Run: headless pygame with SDL's dummy video driver; simulated clock (each Clock.tick advances the game by its frame time, no real sleeping); random seed 0; keys injected as events and as key.get_pressed() state; mouse plan: one left click at the window centre at the start of phase 2, then a move to the lower-right quarter at the start of phase 3.
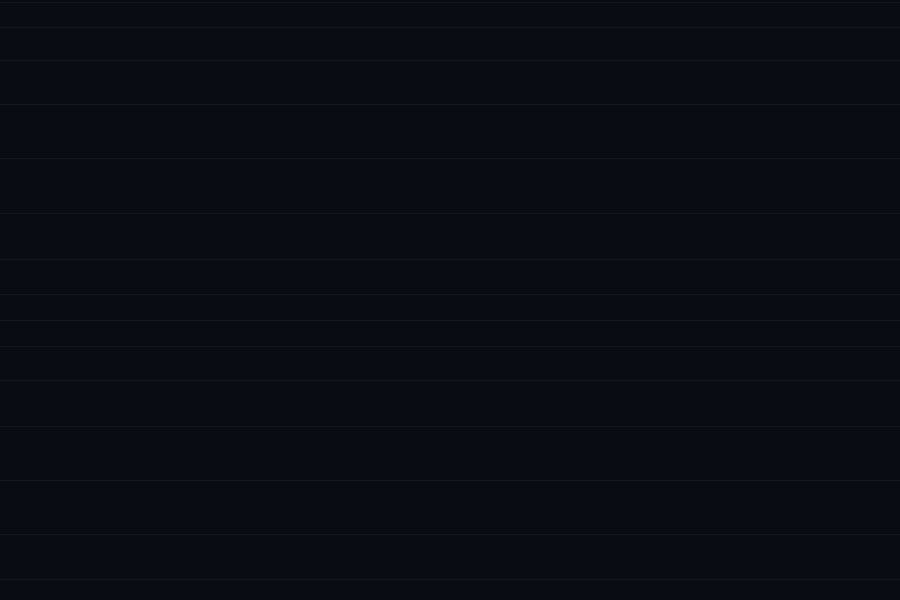
Frame 1 of 4 · flips 1–60 · no input
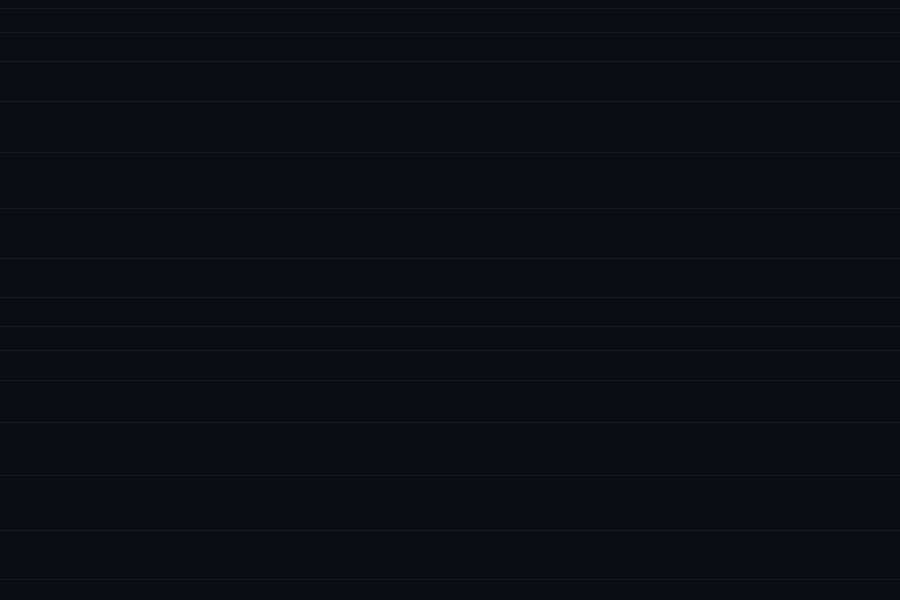
Frame 2 of 4 · flips 61–180 · clicked the window centre · tapped SPACE, RETURN · held RIGHT (→), D
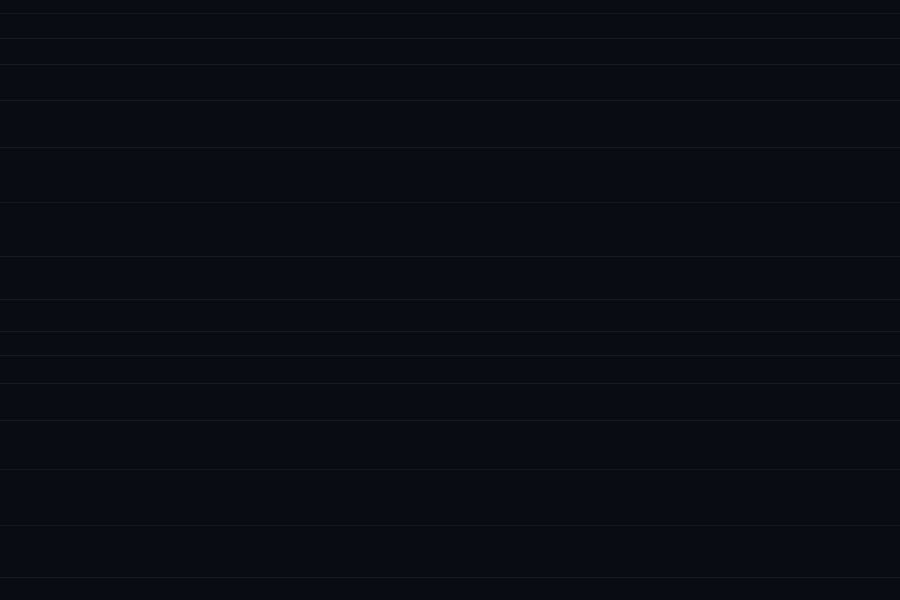
Frame 3 of 4 · flips 181–300 · moved the mouse to the lower-right quarter · held DOWN (↓), S
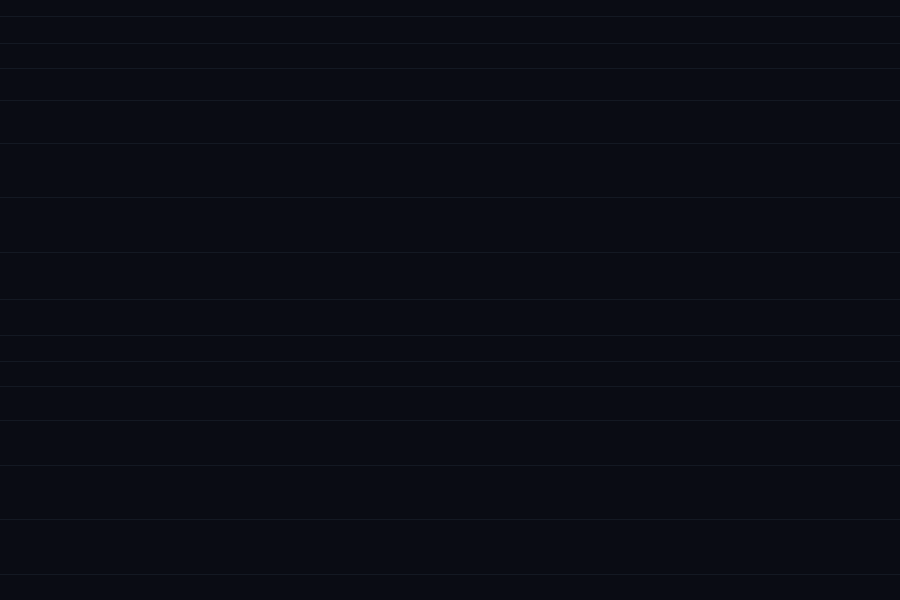
Frame 4 of 4 · flips 301–420 · held LEFT (←), A, UP (↑), W

The pygame program that drew these frames:

import pygame
import random
import math

pygame.init()

WIDTH, HEIGHT = 900, 600
screen = pygame.display.set_mode((WIDTH, HEIGHT))
pygame.display.set_caption("Super Fancy Particle Playground")

clock = pygame.time.Clock()

particles = []

# --- 글로우(빛무리) 효과를 위한 표면(Surface) 캐싱 ---
# 매 프레임마다 그라데이션을 그리면 느려지므로, 한 번 만든 빛무리는 저장해두고 재사용합니다.
glow_cache = {}

def get_glow_surface(radius, color):
    radius = int(radius)
    if radius <= 0:
        return None
        
    key = (radius, color)
    if key not in glow_cache:
        # 투명도를 지원하는 빈 Surface 생성
        surf = pygame.Surface((radius * 2, radius * 2), pygame.SRCALPHA)
        # 여러 겹의 반투명한 원을 그려 그라데이션(빛) 효과 생성
        for r in range(radius, 0, -1):
            alpha = int(255 * ((radius - r) / radius) ** 1.5) # 부드러운 퍼짐
            pygame.draw.circle(surf, (*color, alpha), (radius, radius), r)
        glow_cache[key] = surf
        
    return glow_cache[key]

class Particle:
    def __init__(self, x, y):
        self.x = x
        self.y = y

        # 폭죽처럼 사방으로 퍼지도록 각도와 속도 설정
        angle = random.uniform(0, math.pi * 2)
        speed = random.uniform(3, 10) # 속도를 높여 더 화려하게

        self.vx = math.cos(angle) * speed
        self.vy = math.sin(angle) * speed

        self.max_life = random.randint(40, 100)
        self.life = self.max_life
        self.base_size = random.uniform(10, 25) # 크기도 조금 더 크게

        # 화려한 네온 컬러 팔레트 (시안, 마젠타, 옐로우, 라임 등)
        self.color = random.choice([
            (0, 255, 255),   # Cyan
            (255, 0, 255),   # Magenta
            (150, 0, 255),   # Purple
            (0, 150, 255),   # Deep Blue
            (255, 255, 0),   # Yellow
            (50, 255, 50)    # Lime Green
        ])

    def update(self):
        self.x += self.vx
        self.y += self.vy

        # 물리 효과: 마찰력(Friction)과 중력(Gravity)
        self.vx *= 0.94  # 공기 저항 (속도가 점점 줄어듦)
        self.vy *= 0.94
        self.vy += 0.15  # 중력 (아래로 떨어짐)

        self.life -= 1

    def draw(self, surf):
        if self.life > 0:
            # 수명에 따라 크기가 점점 줄어드는 비율 계산
            ratio = self.life / self.max_life
            current_size = self.base_size * ratio
            
            glow_surf = get_glow_surface(current_size, self.color)
            if glow_surf:
                # 중심점 위치 조정 후 화면에 그리기
                # BLEND_RGB_ADD 플래그를 사용하여 색상이 겹칠수록 밝아지는 빛 효과 연출
                rect = glow_surf.get_rect(center=(int(self.x), int(self.y)))
                surf.blit(glow_surf, rect, special_flags=pygame.BLEND_RGB_ADD)
                
            # 중심부에 밝은 흰색 코어를 그려 더 빛나 보이게 함
            core_size = max(1, int(current_size * 0.2))
            pygame.draw.circle(surf, (255, 255, 255), (int(self.x), int(self.y)), core_size)

    def alive(self):
        return self.life > 0

def draw_background(surface, t):
    # 파티클의 네온 빛이 돋보이도록 어둡고 몽환적인 배경 설정
    surface.fill((10, 12, 20))
    
    # 은은하게 움직이는 배경 선 (선택 사항)
    for y in range(0, HEIGHT, 40):
        offset = math.sin(y * 0.02 + t) * 20
        pygame.draw.line(surface, (20, 25, 35), (0, y + offset), (WIDTH, y + offset), 1)

running = True
time = 0

while running:
    for event in pygame.event.get():
        if event.type == pygame.QUIT:
            running = False

    mouse_x, mouse_y = pygame.mouse.get_pos()
    buttons = pygame.mouse.get_pressed()

    # 마우스를 클릭하고 있을 때 파티클 대량 생성
    if buttons[0]:
        for _ in range(12): # 생성 개수를 늘림
            # 마우스 위치에서 약간 분산시켜 생성
            offset_x = random.uniform(-5, 5)
            offset_y = random.uniform(-5, 5)
            particles.append(Particle(mouse_x + offset_x, mouse_y + offset_y))

    time += 0.05

    draw_background(screen, time)

    for p in particles:
        p.update()
        p.draw(screen)

    # 살아있는 파티클만 리스트에 남김
    particles = [p for p in particles if p.alive()]

    pygame.display.flip()
    clock.tick(60)

pygame.quit()
